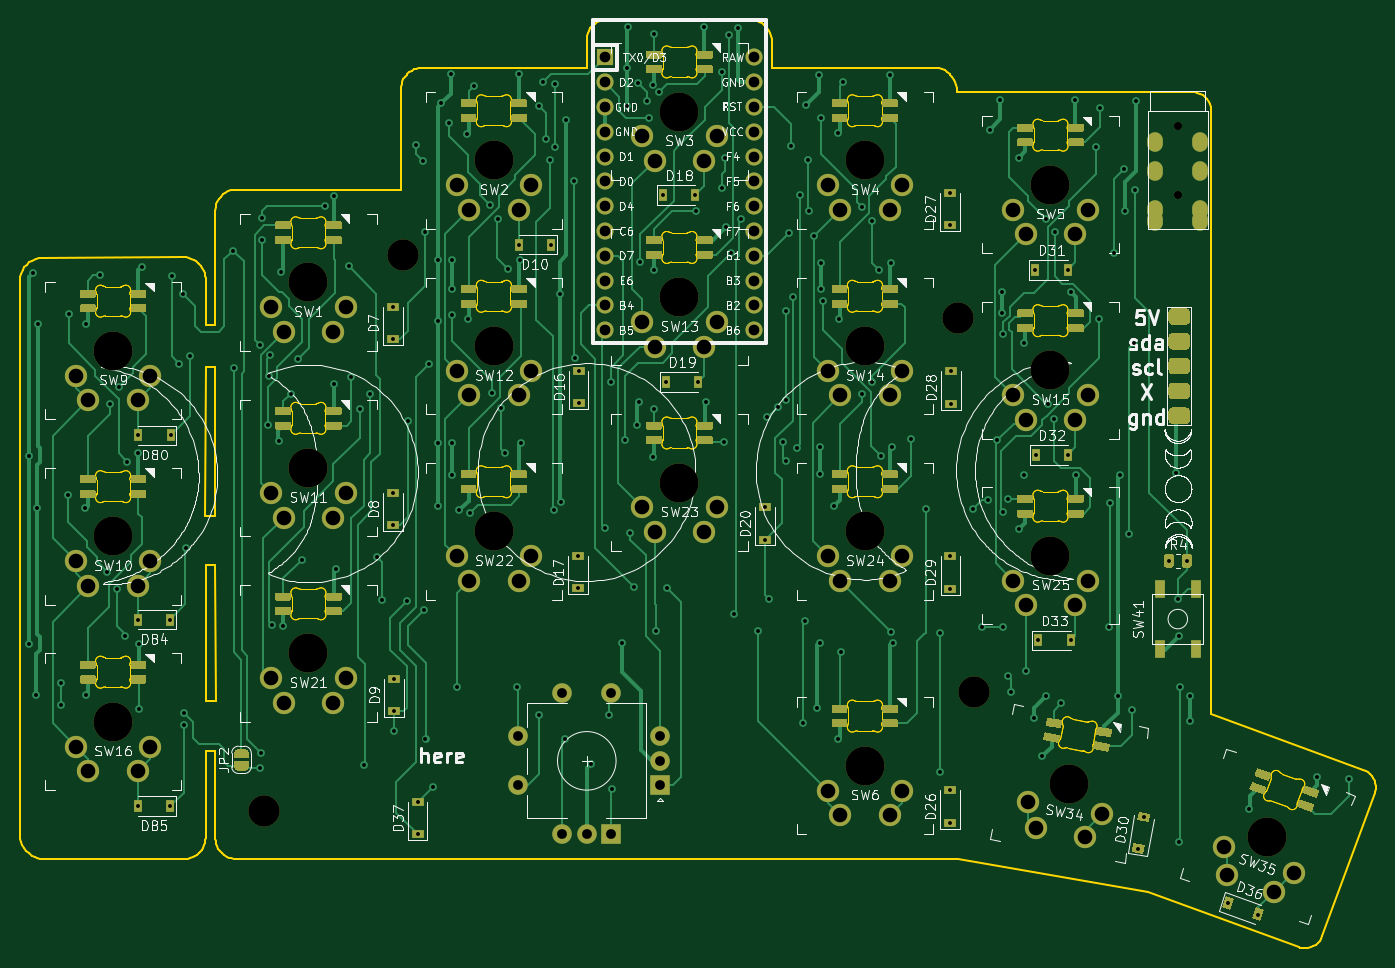
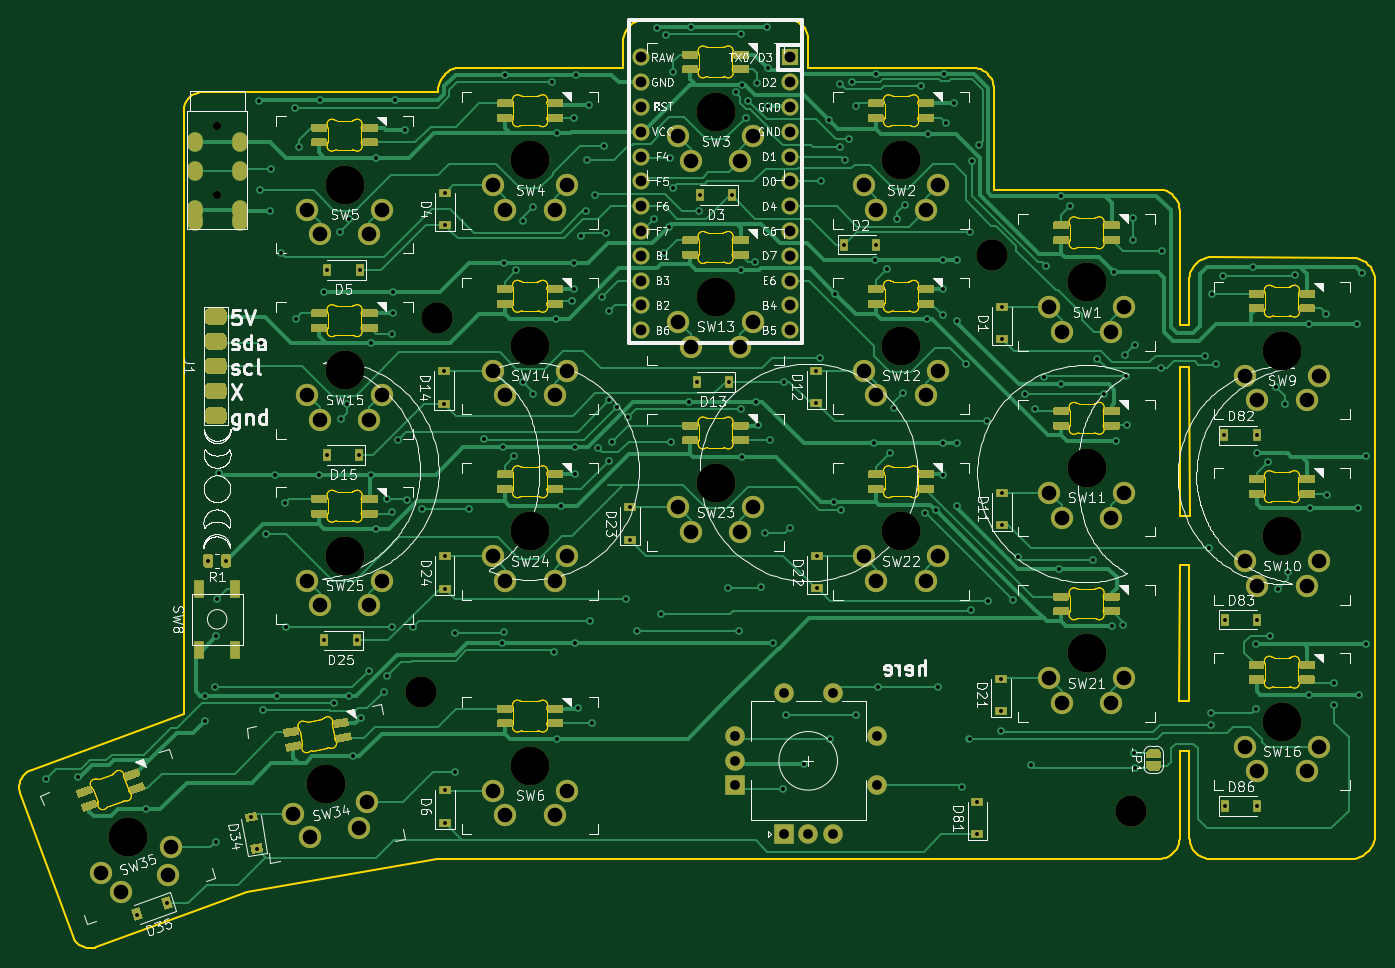
Circuit board: 11 layer files. Board 138.9 x 95.2 mm.
- bottom_copper: luakeeb-B_Cu.gbr (113315 bytes)
- bottom_mask: luakeeb-B_Mask.gbr (43236 bytes)
- paste: luakeeb-B_Paste.gbr (33970 bytes)
- bottom_silk: luakeeb-B_SilkS.gbr (215697 bytes)
- outline: luakeeb-Edge_Cuts.gbr (61589 bytes)
- top_copper: luakeeb-F_Cu.gbr (103935 bytes)
- top_mask: luakeeb-F_Mask.gbr (43216 bytes)
- paste: luakeeb-F_Paste.gbr (33956 bytes)
- top_silk: luakeeb-F_SilkS.gbr (218773 bytes)
- drill: luakeeb-NPTH.drl (821 bytes)
- drill: luakeeb-PTH.drl (8164 bytes)

=== bottom_copper: luakeeb-B_Cu.gbr (113315 bytes, source omitted) ===
=== bottom_mask: luakeeb-B_Mask.gbr (43236 bytes, source omitted) ===
=== paste: luakeeb-B_Paste.gbr (33970 bytes, source omitted) ===
=== bottom_silk: luakeeb-B_SilkS.gbr (215697 bytes, source omitted) ===
=== outline: luakeeb-Edge_Cuts.gbr (61589 bytes, source omitted) ===
=== top_copper: luakeeb-F_Cu.gbr (103935 bytes, source omitted) ===
=== top_mask: luakeeb-F_Mask.gbr (43216 bytes, source omitted) ===
=== paste: luakeeb-F_Paste.gbr (33956 bytes, source omitted) ===
=== top_silk: luakeeb-F_SilkS.gbr (218773 bytes, source omitted) ===
=== drill: luakeeb-NPTH.drl ===
M48
; DRILL file {KiCad (5.1.10)-1} date 12/01/21 11:28:35
; FORMAT={-:-/ absolute / inch / decimal}
; #@! TF.CreationDate,2021-12-01T11:28:35-08:00
; #@! TF.GenerationSoftware,Kicad,Pcbnew,(5.1.10)-1
; #@! TF.FileFunction,NonPlated,1,2,NPTH
FMAT,2
INCH
T1C0.0315
T2C0.1260
T3C0.1570
%
G90
G05
T1
X5.9072Y-1.6551
X5.9072Y-1.6551
X5.9072Y-1.9307
X5.9072Y-1.9307
T2
X2.2235Y-4.4148
X2.781Y-2.1723
X5.0192Y-2.4298
X5.0861Y-3.9365
T3
X1.6141Y-4.0562
X1.6141Y-2.5601
X1.6141Y-3.3081
X2.4015Y-3.7806
X2.4015Y-2.2845
X2.4015Y-3.0325
X3.1495Y-3.2884
X3.1495Y-1.7924
X3.1495Y-2.5404
X3.8975Y-3.0916
X3.8975Y-1.5955
X3.8975Y-2.3436
X4.6456Y-1.7924
X4.6456Y-2.5404
X4.6456Y-3.2884
X4.6456Y-4.2333
X5.3936Y-1.8908
X5.3936Y-2.6388
X5.3936Y-3.3869
X5.4692Y-4.3054
X6.2678Y-4.5194
T0
M30

=== drill: luakeeb-PTH.drl (8164 bytes, source omitted) ===
